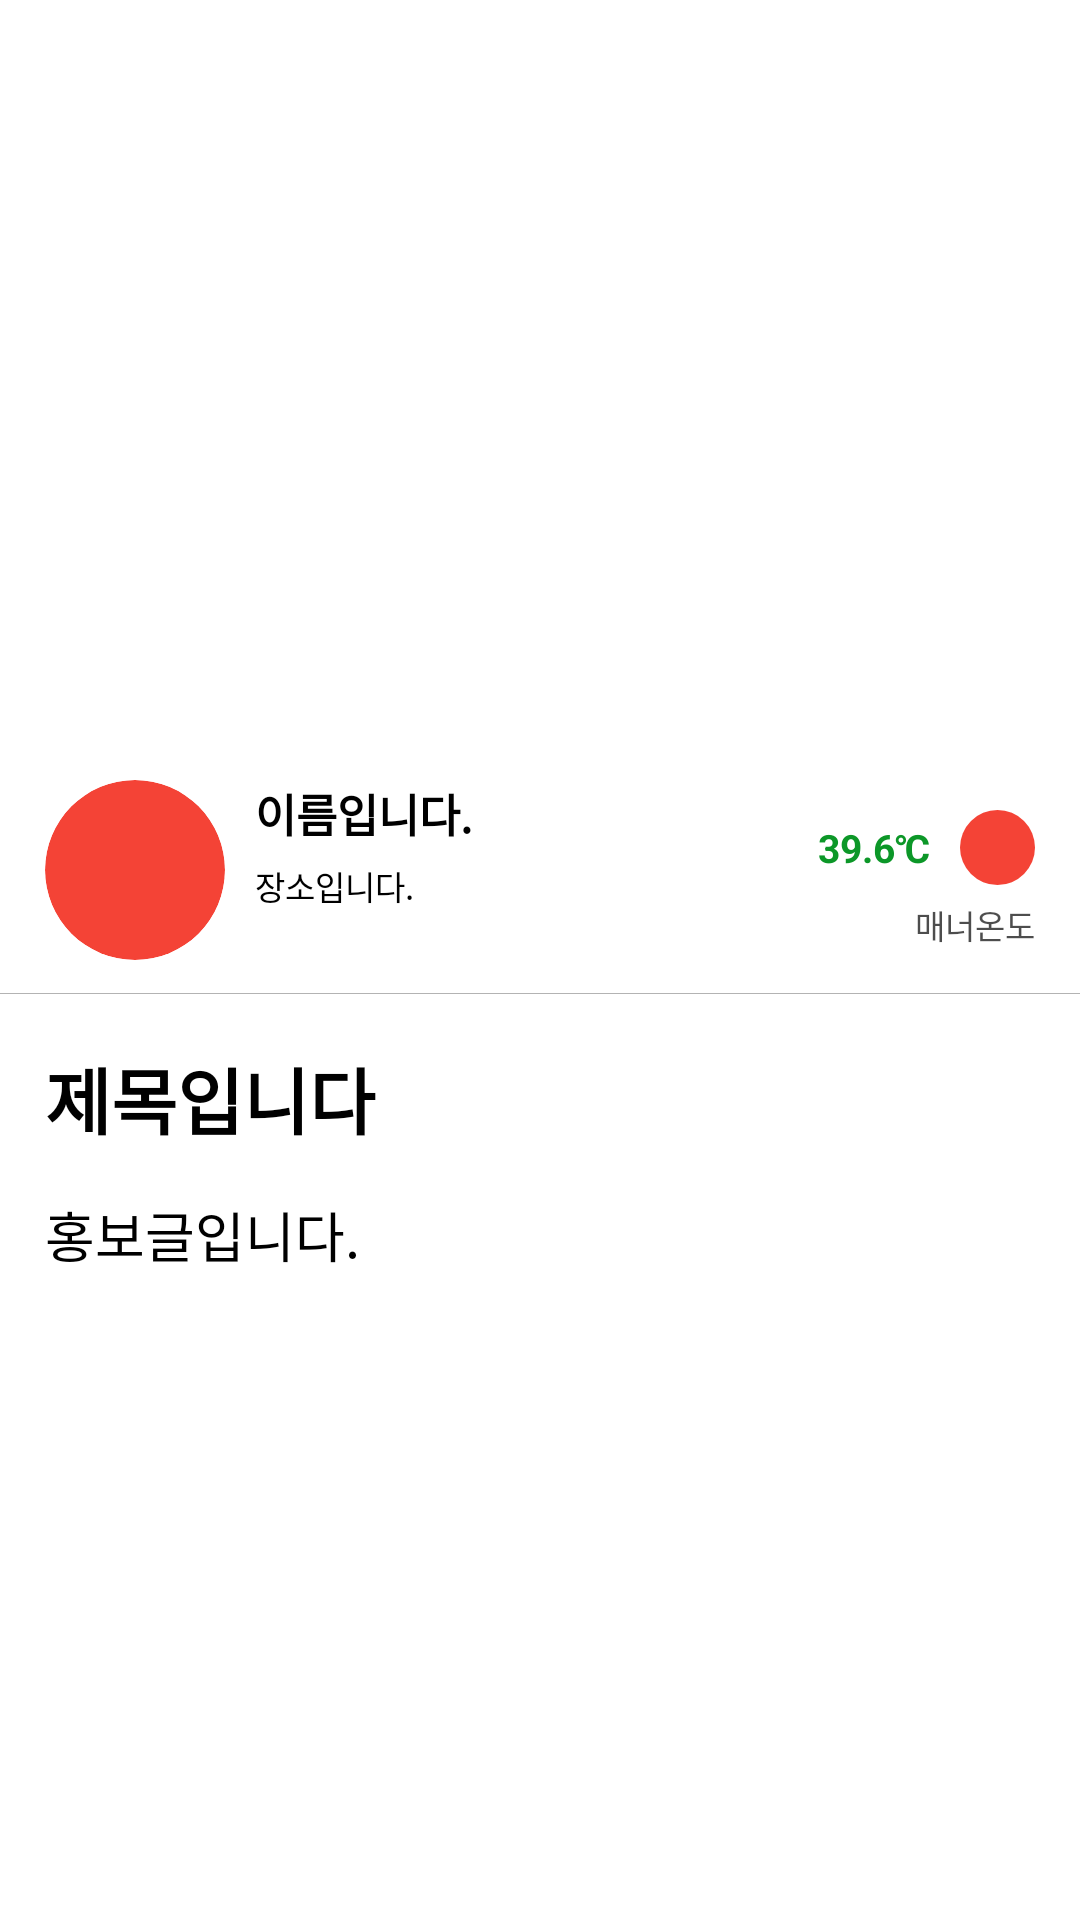

Layout XML and referenced resources for this Android screen:
<!-- AndroidManifest.xml: application theme Theme.MyNote -->
<!-- res/layout/second_screen.xml -->
<?xml version="1.0" encoding="utf-8"?>
<androidx.constraintlayout.widget.ConstraintLayout xmlns:android="http://schemas.android.com/apk/res/android"
    xmlns:app="http://schemas.android.com/apk/res-auto"
    xmlns:tools="http://schemas.android.com/tools"
    android:id="@+id/second_screen"
    android:layout_width="match_parent"
    android:layout_height="match_parent">

    <ImageView
        android:id="@+id/sec_item_main_imageView"
        android:layout_width="match_parent"
        android:layout_height="250dp"
        android:scaleType="centerCrop"
        app:layout_constraintEnd_toEndOf="parent"
        app:layout_constraintStart_toStartOf="parent"
        app:layout_constraintTop_toTopOf="parent"
        app:srcCompat="@drawable/item_sample1" />

    <ImageView
        android:id="@+id/sec_item_back_arrow_imageView"
        android:layout_width="30dp"
        android:layout_height="30dp"
        android:layout_marginStart="15dp"
        android:layout_marginTop="15dp"
        app:layout_constraintStart_toStartOf="@+id/sec_item_main_imageView"
        app:layout_constraintTop_toTopOf="@+id/sec_item_main_imageView"
        app:srcCompat="@drawable/icon_back_tip_white" />

    <androidx.constraintlayout.widget.ConstraintLayout
        android:id="@+id/sec_item_title_container"
        android:layout_width="match_parent"
        android:layout_height="80dp"
        app:layout_constraintTop_toBottomOf="@+id/sec_item_main_imageView">

        <View
            android:id="@+id/sec_item_title_user_alret_View"
            android:layout_width="25dp"
            android:layout_height="25dp"
            android:layout_marginTop="20dp"
            android:layout_marginEnd="15dp"
            android:background="@drawable/shape_img_circle"
            app:layout_constraintEnd_toEndOf="parent"
            app:layout_constraintTop_toTopOf="parent" />

        <TextView
            android:id="@+id/sec_item_title_user_alret_textView"
            android:layout_width="wrap_content"
            android:layout_height="wrap_content"
            android:layout_marginTop="5dp"
            android:alpha="0.7"
            android:text="매너온도"
            android:textSize="11sp"
            app:layout_constraintEnd_toEndOf="@id/sec_item_title_user_alret_View"
            app:layout_constraintTop_toBottomOf="@id/sec_item_title_user_alret_View" />

        <TextView
            android:id="@+id/sec_item_title_user_celci_textView"
            android:layout_width="wrap_content"
            android:layout_height="wrap_content"
            android:layout_marginEnd="10dp"
            android:text="39.6℃"
            android:textColor="#0C9728"
            android:textSize="13dp"
            android:textStyle="bold"
            app:layout_constraintBottom_toBottomOf="@id/sec_item_title_user_alret_View"
            app:layout_constraintEnd_toStartOf="@id/sec_item_title_user_alret_View"
            app:layout_constraintTop_toTopOf="@id/sec_item_title_user_alret_View" />

        <ImageView
            android:id="@+id/sec_item_title_profile_imageView"
            android:layout_width="60dp"
            android:layout_height="60dp"
            android:layout_marginStart="15dp"
            android:background="@drawable/shape_img_circle"
            android:clipToOutline="true"
            app:layout_constraintBottom_toBottomOf="parent"
            app:layout_constraintStart_toStartOf="parent"
            app:layout_constraintTop_toTopOf="parent"
            app:srcCompat="@drawable/prf_user" />

        <TextView
            android:id="@+id/sec_item_title_name_textView"
            android:layout_width="220dp"
            android:layout_height="wrap_content"
            android:layout_marginStart="10dp"
            android:text="이름입니다."
            android:textSize="15sp"
            android:textStyle="bold"
            app:layout_constraintStart_toEndOf="@+id/sec_item_title_profile_imageView"
            app:layout_constraintTop_toTopOf="@+id/sec_item_title_profile_imageView" />

        <TextView
            android:id="@+id/sec_item_title_location_textView"
            android:layout_width="220dp"
            android:layout_height="wrap_content"
            android:layout_marginTop="5dp"
            android:text="장소입니다."
            android:textSize="11sp"
            app:layout_constraintStart_toStartOf="@+id/sec_item_title_name_textView"
            app:layout_constraintTop_toBottomOf="@+id/sec_item_title_name_textView" />

    </androidx.constraintlayout.widget.ConstraintLayout>

    <View
        android:id="@+id/sec_item_border_View"
        android:layout_width="wrap_content"
        android:layout_height="0.3dp"
        android:layout_marginTop="1dp"
        android:alpha="0.3"
        android:background="@color/black"
        app:layout_constraintEnd_toEndOf="parent"
        app:layout_constraintStart_toStartOf="parent"
        app:layout_constraintTop_toBottomOf="@id/sec_item_title_container" />

    <ScrollView
        android:id="@+id/sec_item_intro_container_outter"
        android:layout_width="match_parent"
        android:layout_height="480dp"
        android:layout_marginTop="2dp"
        app:layout_constraintTop_toBottomOf="@id/sec_item_border_View" >

        <LinearLayout
            android:layout_width="match_parent"
            android:layout_height="wrap_content"
            android:orientation="vertical" >

            <androidx.constraintlayout.widget.ConstraintLayout
                android:id="@+id/sec_item_intro_container_inner"
                android:layout_width="match_parent"
                android:layout_height="wrap_content"
                app:layout_constraintTop_toTopOf="parent">

                <TextView
                    android:id="@+id/sec_item_intro_title_textView"
                    android:layout_width="380dp"
                    android:layout_height="wrap_content"
                    android:layout_marginStart="15dp"
                    android:layout_marginTop="15dp"
                    android:text="제목입니다"
                    android:textSize="24sp"
                    android:textStyle="bold"
                    app:layout_constraintStart_toStartOf="parent"
                    app:layout_constraintTop_toTopOf="parent" />

                <TextView
                    android:id="@+id/sec_item_intro_promotion_textView"
                    android:layout_width="380dp"
                    android:layout_height="wrap_content"
                    android:layout_marginTop="15dp"
                    android:text="홍보글입니다."
                    android:textSize="18sp"
                    app:layout_constraintStart_toStartOf="@+id/sec_item_intro_title_textView"
                    app:layout_constraintTop_toBottomOf="@+id/sec_item_intro_title_textView" />
            </androidx.constraintlayout.widget.ConstraintLayout>

        </LinearLayout>
    </ScrollView>

    <androidx.constraintlayout.widget.ConstraintLayout
        android:id="@+id/sec_item_downside_container"
        android:layout_width="match_parent"
        android:layout_height="80dp"
        app:layout_constraintBottom_toBottomOf="parent"
        app:layout_constraintEnd_toEndOf="parent"
        app:layout_constraintStart_toStartOf="parent"
        app:layout_constraintTop_toBottomOf="@id/sec_item_intro_container_outter">

        <ImageView
            android:id="@+id/sec_item_intro_heart_imageView"
            android:layout_width="20dp"
            android:layout_height="20dp"
            android:layout_marginStart="20dp"
            app:layout_constraintBottom_toBottomOf="parent"
            app:layout_constraintStart_toStartOf="parent"
            app:layout_constraintTop_toTopOf="parent"
            app:srcCompat="@drawable/icon_heart" />

        <View
            android:id="@+id/sec_item_intro_bar_View"
            android:layout_width="0.2dp"
            android:layout_height="32dp"
            android:layout_marginStart="20dp"
            android:alpha="0.3"
            android:background="@color/black"
            app:layout_constraintBottom_toBottomOf="@+id/sec_item_intro_heart_imageView"
            app:layout_constraintStart_toEndOf="@+id/sec_item_intro_heart_imageView"
            app:layout_constraintTop_toTopOf="@+id/sec_item_intro_heart_imageView" />

        <TextView
            android:id="@+id/sec_item_intro_price_textView"
            android:layout_width="wrap_content"
            android:layout_height="wrap_content"
            android:layout_marginStart="40dp"
            android:text="가격입니다."
            android:textSize="18sp"
            android:textStyle="bold"
            app:layout_constraintBottom_toBottomOf="@+id/sec_item_intro_heart_imageView"
            app:layout_constraintStart_toEndOf="@+id/sec_item_intro_heart_imageView"
            app:layout_constraintTop_toTopOf="@+id/sec_item_intro_heart_imageView" />

        <View
            android:id="@+id/sec_item_intro_button_View"
            android:layout_width="100dp"
            android:layout_height="36dp"
            android:layout_marginEnd="30dp"
            android:background="@drawable/shape_img_btn_round"
            app:layout_constraintBottom_toBottomOf="@+id/sec_item_intro_price_textView"
            app:layout_constraintEnd_toEndOf="parent"
            app:layout_constraintTop_toTopOf="@+id/sec_item_intro_price_textView" />

        <TextView
            android:id="@+id/sec_item_intro_button_textView"
            android:layout_width="wrap_content"
            android:layout_height="wrap_content"
            android:text="채팅하기"
            android:textColor="@color/white"
            android:textSize="16sp"
            android:textStyle="bold"
            app:layout_constraintBottom_toBottomOf="@+id/sec_item_intro_button_View"
            app:layout_constraintEnd_toEndOf="@+id/sec_item_intro_button_View"
            app:layout_constraintStart_toStartOf="@+id/sec_item_intro_button_View"
            app:layout_constraintTop_toTopOf="@+id/sec_item_intro_button_View" />

    </androidx.constraintlayout.widget.ConstraintLayout>

    <View
        android:id="@+id/sec_donwside_bar"
        android:layout_width="match_parent"
        android:layout_height="10dp"
        android:background="#00000000"
        app:layout_constraintBottom_toBottomOf="parent"
        app:layout_constraintEnd_toEndOf="parent"
        app:layout_constraintStart_toStartOf="parent"
        app:layout_constraintTop_toBottomOf="@id/sec_item_downside_container" />

</androidx.constraintlayout.widget.ConstraintLayout>
<!-- resources referenced by this layout -->
<resources>
  <!-- drawable icon_back_tip_white: png bitmap (drawable, 5705 bytes) -->
  <!-- drawable icon_heart: png bitmap (drawable, 22763 bytes) -->
  <!-- drawable prf_user: jpg bitmap (drawable, 13555 bytes) -->
  <!-- drawable shape_img_btn_round (drawable) -->
  <?xml version="1.0" encoding="utf-8"?>
  <shape xmlns:android="http://schemas.android.com/apk/res/android">
      <solid android:color="#FB7A25"/>
      <corners android:radius="10dp"/>
  </shape>
  <!-- drawable shape_img_circle (drawable) -->
  <?xml version="1.0" encoding="utf-8"?>
  <shape
      xmlns:android="http://schemas.android.com/apk/res/android"
      android:shape="oval" >
      <solid android:color="#F44336"/>
  </shape>
  <!-- not gathered from this repository: default colours our renderer supplied (Android Studio template values) -->
  <color name="black">#FF000000</color>
  <color name="white">#FFFFFFFF</color>
</resources>
